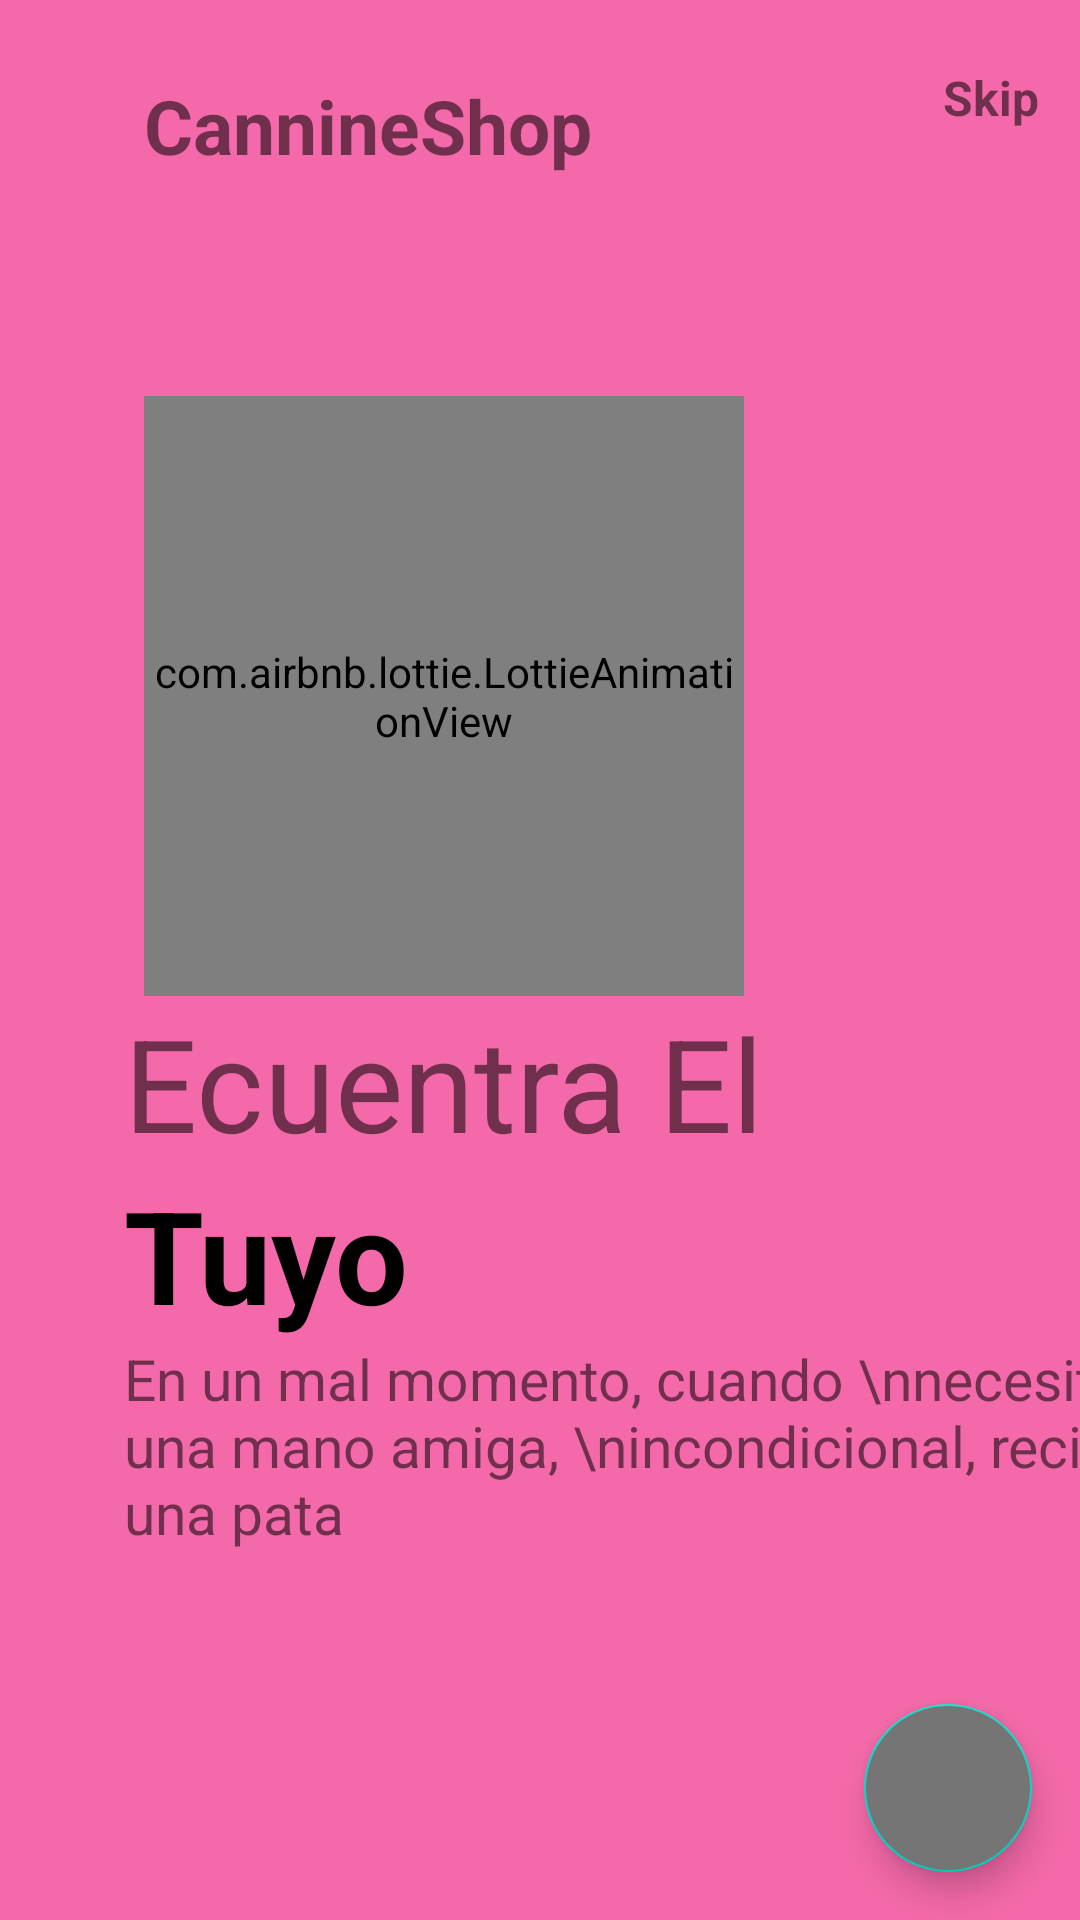

Android layout source for this screen:
<!-- AndroidManifest.xml: application theme Theme.Flashlight -->
<!-- res/layout/fragment_on_boarding3.xml -->
<?xml version="1.0" encoding="utf-8"?>
<androidx.constraintlayout.widget.ConstraintLayout xmlns:android="http://schemas.android.com/apk/res/android"
    xmlns:app="http://schemas.android.com/apk/res-auto"
    android:layout_width="match_parent"
    android:layout_height="match_parent"
    android:background="@color/pink">

    <com.airbnb.lottie.LottieAnimationView
        android:id="@+id/ImageViewId"
        app:lottie_autoPlay="true"
        app:lottie_repeatCount="999999999"
        android:layout_width="200dp"
        android:layout_height="200dp"
        app:lottie_rawRes="@raw/o_b3"
        app:layout_constraintBottom_toBottomOf="parent"
        app:layout_constraintEnd_toEndOf="parent"
        app:layout_constraintHorizontal_bias=".3"
        app:layout_constraintStart_toStartOf="parent"
        app:layout_constraintTop_toTopOf="parent"
        app:layout_constraintVertical_bias=".3" />

    <TextView
        android:id="@+id/textView"
        android:layout_width="wrap_content"
        android:layout_height="wrap_content"
        android:layout_marginTop="25dp"
        android:layout_marginRight="30dp"
        android:text="@string/app_name"
        android:textSize="25sp"
        android:textStyle="bold"
        app:layout_constraintBottom_toTopOf="@+id/ImageViewId"
        app:layout_constraintEnd_toEndOf="parent"
        app:layout_constraintHorizontal_bias="0.0"
        app:layout_constraintStart_toStartOf="@+id/ImageViewId"
        app:layout_constraintTop_toTopOf="parent"
        app:layout_constraintVertical_bias="0.0" />

    <TextView
        android:id="@+id/SkipId"
        android:layout_width="wrap_content"
        android:layout_height="wrap_content"
        android:text="Skip"
        android:textSize="16sp"
        android:textStyle="bold"
        app:layout_constraintBottom_toBottomOf="parent"
        app:layout_constraintEnd_toEndOf="parent"
        app:layout_constraintHorizontal_bias="0.896"
        app:layout_constraintStart_toEndOf="@+id/textView"
        app:layout_constraintTop_toTopOf="parent"
        app:layout_constraintVertical_bias="0.035" />

    <TextView
        android:id="@+id/textView2"
        android:layout_width="wrap_content"
        android:layout_height="wrap_content"
        android:text="Ecuentra El"
        android:textSize="43sp"
        android:textStyle="normal"
        app:layout_constraintEnd_toEndOf="@+id/ImageViewId"
        app:layout_constraintStart_toStartOf="@+id/ImageViewId"
        app:layout_constraintTop_toBottomOf="@+id/ImageViewId" />

    <TextView
        android:id="@+id/textView3"
        android:layout_width="wrap_content"
        android:layout_height="wrap_content"
        android:text="Tuyo"
        android:textColor="@android:color/black"
        android:textSize="43sp"
        android:textStyle="bold"
        app:layout_constraintEnd_toEndOf="@+id/textView2"
        app:layout_constraintHorizontal_bias="0.0"
        app:layout_constraintStart_toStartOf="@+id/textView2"
        app:layout_constraintTop_toBottomOf="@+id/textView2" />

    <TextView
        android:id="@+id/descriptionId"
        android:layout_width="wrap_content"
        android:layout_height="wrap_content"
        android:text="En un mal momento, cuando \nnecesité una mano amiga, \nincondicional, recibí… una pata"
        android:textSize="19sp"
        app:layout_constraintEnd_toEndOf="@+id/textView3"
        app:layout_constraintHorizontal_bias="0"
        app:layout_constraintStart_toStartOf="@+id/textView3"
        app:layout_constraintTop_toBottomOf="@+id/textView3" />

    <ImageView
        android:id="@+id/imageView"
        android:layout_width="50dp"
        android:layout_height="10dp"
        android:layout_marginLeft="5dp"
        android:src="@drawable/tab3"
        app:layout_constraintBottom_toBottomOf="parent"
        app:layout_constraintEnd_toEndOf="@+id/descriptionId"
        app:layout_constraintHorizontal_bias="0"
        app:layout_constraintStart_toStartOf="@+id/descriptionId"
        app:layout_constraintTop_toBottomOf="@+id/descriptionId"
        app:layout_constraintVertical_bias="0.795" />

    <com.google.android.material.floatingactionbutton.FloatingActionButton
        android:id="@+id/fab"
        android:layout_width="wrap_content"
        android:layout_height="wrap_content"
        android:src="@drawable/flecha"
        android:backgroundTint="@color/colorTextSecondary"
        app:layout_constraintVertical_bias="1"
        app:layout_constraintHorizontal_bias="1"
        android:layout_margin="16dp"
        app:layout_constraintBottom_toBottomOf="parent"
        app:layout_constraintEnd_toEndOf="parent"
        app:layout_constraintStart_toStartOf="parent"
        app:layout_constraintTop_toTopOf="parent" />


</androidx.constraintlayout.widget.ConstraintLayout>
<!-- resources referenced by this layout -->
<resources>
  <color name="colorTextSecondary">#757575</color>
  <color name="pink">#f469a9</color>
  <string name="app_name">CannineShop</string>
  <style name="Theme.Flashlight" parent="Theme.MaterialComponents.DayNight.DarkActionBar">
          
          <item name="colorPrimary">@color/purple_500</item>
          <item name="colorPrimaryVariant">@color/purple_700</item>
          <item name="colorOnPrimary">@color/white</item>
          
          <item name="colorSecondary">@color/teal_200</item>
          <item name="colorSecondaryVariant">@color/teal_700</item>
          <item name="colorOnSecondary">@color/black</item>
          
          <item name="android:statusBarColor" tools:targetApi="l">?attr/colorPrimaryVariant</item>
          
      </style>
  <color name="purple_500">#FF6200EE</color>
  <color name="purple_700">#FF3700B3</color>
  <color name="white">#ffffff</color>
  <color name="teal_200">#FF03DAC5</color>
  <color name="teal_700">#FF018786</color>
  <color name="black">#000000</color>
</resources>
